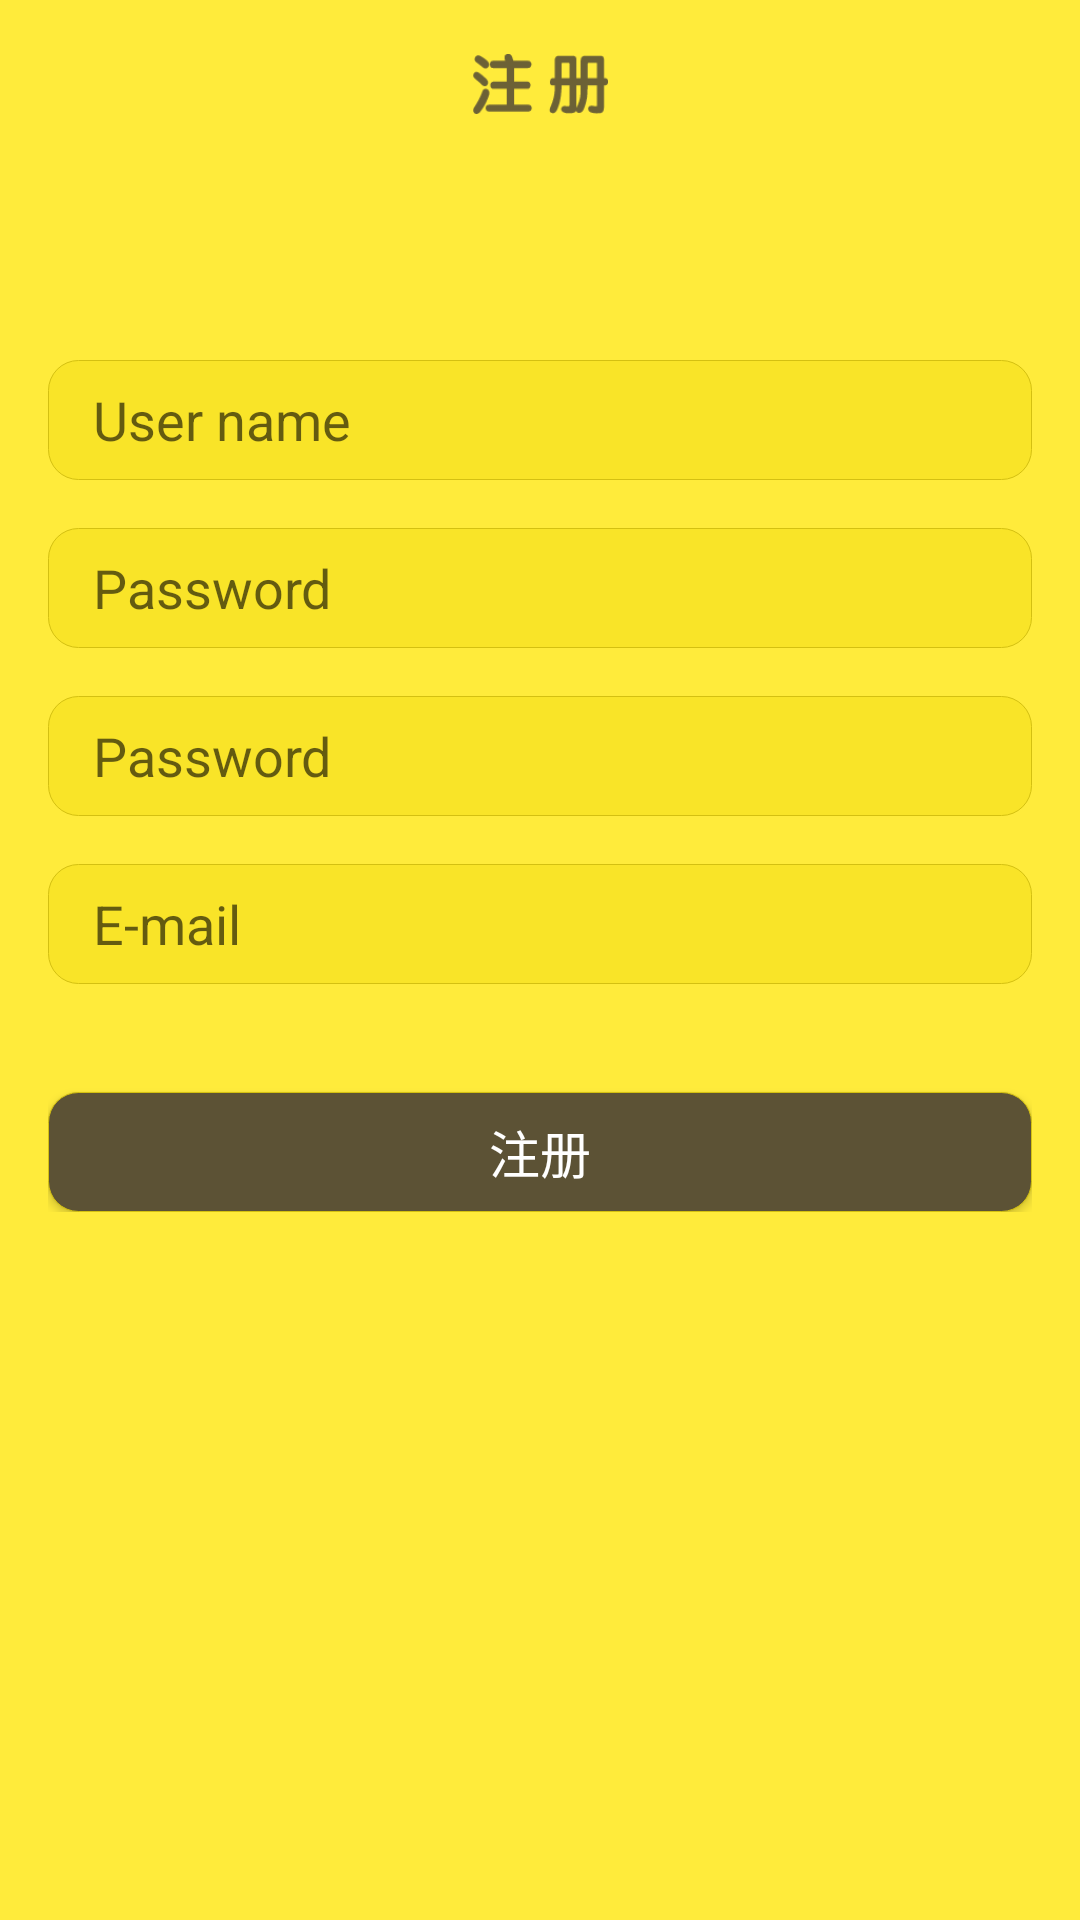

Layout XML and referenced resources for this Android screen:
<!-- AndroidManifest.xml: application theme AppThemeOne -->
<!-- res/layout/activity_register.xml -->
<?xml version="1.0" encoding="utf-8"?>
<RelativeLayout
    android:id="@+id/activity_user_register"
    xmlns:android="http://schemas.android.com/apk/res/android"
    xmlns:tools="http://schemas.android.com/tools"
    android:orientation="vertical"
    android:layout_width="match_parent"
    android:layout_height="match_parent"
    android:background="#ffeb3b"
    android:fitsSystemWindows="true"
    tools:context=".ui.register.register">

    <android.support.v7.widget.Toolbar
        android:id="@+id/zhuce_toolbar"
        android:layout_width="match_parent"
        android:layout_height="wrap_content"
        android:fitsSystemWindows="true">

        <Button
            android:layout_marginLeft="19dp"
            android:id="@+id/zhucefanhui_button"
            android:layout_width="14dp"
            android:layout_height="26dp"
            android:background="@drawable/zhuce_03"/>

        <ImageView
            android:layout_width="45dp"
            android:layout_height="20dp"
            android:background="@drawable/zhuce_06"
            android:layout_gravity="center"
            android:layout_marginTop="18dp"/>

    </android.support.v7.widget.Toolbar>


    <LinearLayout

        android:orientation="vertical"
        android:layout_marginTop="120dp"
        android:paddingRight="16dp"
        android:paddingLeft="16dp"
        android:layout_width="match_parent"
        android:layout_height="wrap_content">

        <EditText
            android:id="@+id/register_user_name"
            android:layout_width="match_parent"
            android:layout_height="40dp"
            android:background="@drawable/text_view_border"
            android:hint="@string/prompt_email"
            android:paddingLeft="15dp"
            android:inputType="text"
            android:maxLength="20"/>

        <EditText
            android:id="@+id/register_password"
            android:layout_width="match_parent"
            android:layout_height="40dp"
            android:background="@drawable/text_view_border"
            android:hint="@string/prompt_password"
            android:paddingLeft="15dp"
            android:inputType="textPassword"
            android:maxLength="20"
            android:layout_marginTop="16dp"/>

        <EditText
            android:id="@+id/register_password1"
            android:layout_width="match_parent"
            android:layout_height="40dp"
            android:background="@drawable/text_view_border"
            android:hint="@string/prompt_password"
            android:paddingLeft="15dp"
            android:inputType="textPassword"
            android:maxLength="20"
            android:layout_marginTop="16dp"/>

        <EditText
            android:id="@+id/register_email"
            android:layout_width="match_parent"
            android:layout_height="40dp"
            android:background="@drawable/text_view_border"
            android:hint="@string/prompt_Email"
            android:inputType="textEmailAddress"
            android:maxLength="20"
            android:paddingLeft="15dp"
            android:layout_marginTop="16dp"/>

        <Button
            android:id="@+id/register_btn"
            android:layout_marginTop="36dp"
            android:layout_width="match_parent"
            android:layout_height="40dp"
            android:background="@drawable/button_view_border"
            android:text="@string/zhuceButton"
            android:textColor="#ffffff"
            android:textSize="17sp"/>

    </LinearLayout>


</RelativeLayout>
<!-- resources referenced by this layout -->
<resources>
  <!-- drawable button_view_border (drawable) -->
  <?xml version="1.0" encoding="utf-8"?>
  <shape xmlns:android="http://schemas.android.com/apk/res/android"
         android:shape="rectangle">
      <solid android:color="#5c5235" />
      <stroke android:width="1px" android:color="#d4c011" />
      <corners android:topLeftRadius="30px"
               android:topRightRadius="30px"
               android:bottomLeftRadius="30px"
               android:bottomRightRadius="30px"/>
  
  </shape>
  <!-- drawable text_view_border (drawable) -->
  <?xml version="1.0" encoding="utf-8"?>
  <shape xmlns:android="http://schemas.android.com/apk/res/android"
      android:shape="rectangle">
      <solid android:color="#F9E428" />
      <stroke android:width="1px" android:color="#d4c011" />
      <corners android:topLeftRadius="30px"
               android:topRightRadius="30px"
               android:bottomLeftRadius="30px"
               android:bottomRightRadius="30px"/>
  
  </shape>
  <!-- drawable zhuce_06: png bitmap (drawable, 2493 bytes) -->
  <string name="prompt_Email">E-mail</string>
  <string name="prompt_email">User name</string>
  <string name="prompt_password">Password </string>
  <string name="zhuceButton">注册</string>
  <style name="AppThemeOne" parent="Theme.AppCompat.Light.NoActionBar">
          
          <item name="colorPrimary">@color/colorPrimary</item>
          <item name="colorPrimaryDark">@color/colorPrimaryDark</item>
          <item name="colorAccent">@color/colorAccent</item>
      </style>
  <color name="colorPrimary">#3F51B5</color>
  <color name="colorPrimaryDark">#303F9F</color>
  <color name="colorAccent">#FF4081</color>
</resources>
